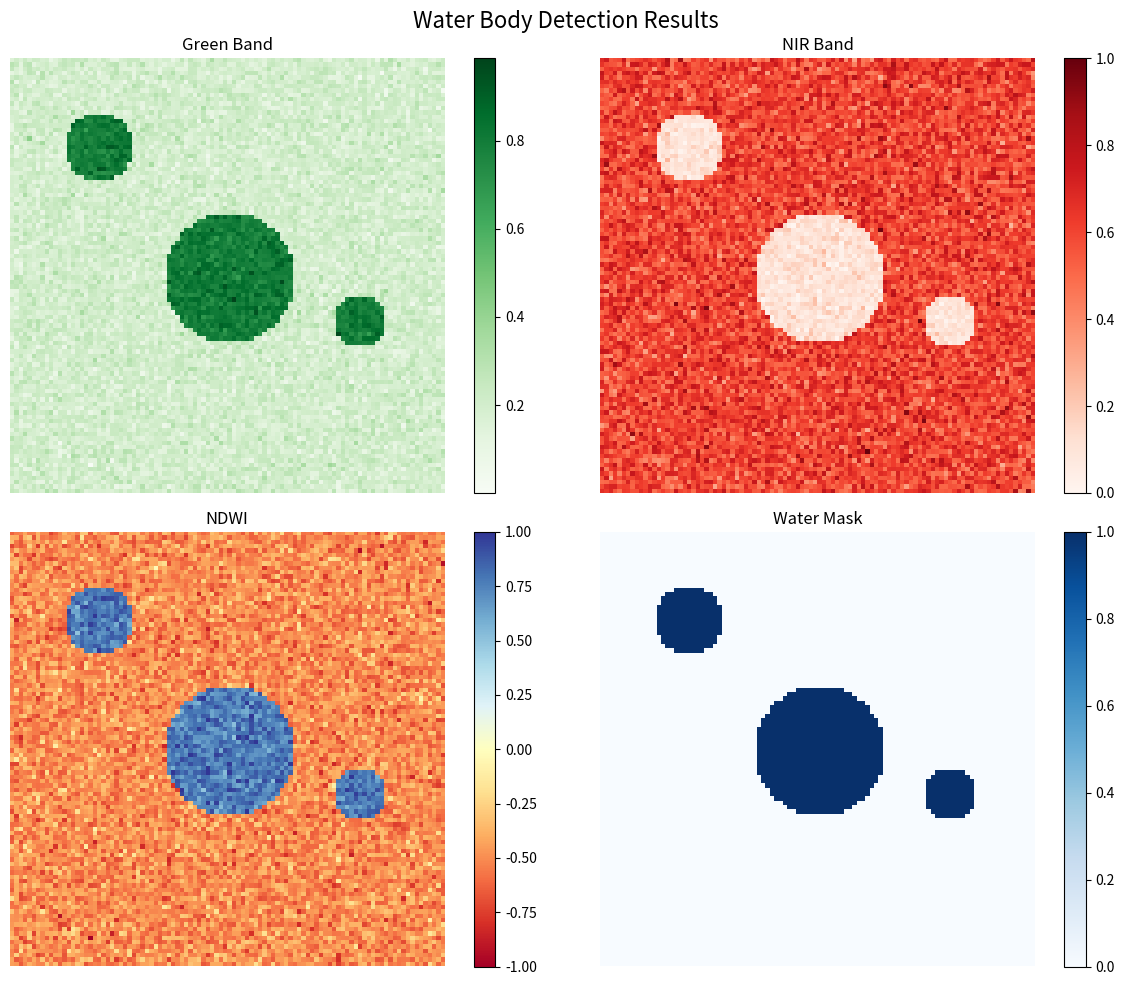

Reproduce this figure in Python.
#!/usr/bin/env python3
"""
Water Body Detection Demo - Python Implementation
Demonstrates the same NDWI functionality as the Rust implementation
"""

import numpy as np
import matplotlib.pyplot as plt
from datetime import datetime
import json
import os

class WaterMonitor:
    def __init__(self, threshold=0.3, alert_threshold_pct=10.0):
        self.threshold = threshold
        self.alert_threshold_pct = alert_threshold_pct
    
    def compute_ndwi(self, green, nir):
        """Compute NDWI: (Green - NIR) / (Green + NIR)"""
        with np.errstate(divide='ignore', invalid='ignore'):
            ndwi = (green - nir) / (green + nir)
            ndwi = np.where(np.isfinite(ndwi), ndwi, 0.0)
        return ndwi
    
    def threshold_ndwi(self, ndwi):
        """Create binary water mask"""
        return (ndwi > self.threshold).astype(np.uint8)
    
    def generate_mock_satellite_data(self, width=100, height=100):
        """Generate mock satellite data with water bodies"""
        green = np.zeros((height, width))
        nir = np.zeros((height, width))
        
        # Create coordinate grids
        y, x = np.ogrid[:height, :width]
        center_x, center_y = width // 2, height // 2
        
        # Main lake in center
        main_lake = (x - center_x)**2 + (y - center_y)**2 < 15**2
        
        # Smaller ponds
        pond1 = (x - 20)**2 + (y - 20)**2 < 8**2
        pond2 = (x - 80)**2 + (y - 60)**2 < 6**2
        
        # Water areas
        water_mask = main_lake | pond1 | pond2
        
        # Set reflectance values
        green[water_mask] = 0.8 + np.random.normal(0, 0.05, np.sum(water_mask))
        green[~water_mask] = 0.2 + np.random.normal(0, 0.05, np.sum(~water_mask))
        
        nir[water_mask] = 0.1 + np.random.normal(0, 0.05, np.sum(water_mask))
        nir[~water_mask] = 0.6 + np.random.normal(0, 0.1, np.sum(~water_mask))
        
        # Ensure values are in valid range
        green = np.clip(green, 0, 1)
        nir = np.clip(nir, 0, 1)
        
        return green, nir
    
    def detect_water_bodies(self, green, nir, output_dir="./water_output"):
        """Process satellite data for water body detection"""
        print("🛰️  Detecting water bodies from satellite data")
        
        # Create output directory
        os.makedirs(output_dir, exist_ok=True)
        
        # 1. Compute NDWI
        ndwi = self.compute_ndwi(green, nir)
        
        # 2. Threshold to get water mask
        water_mask = self.threshold_ndwi(ndwi)
        
        # 3. Calculate statistics
        total_pixels = water_mask.size
        water_pixels = np.sum(water_mask)
        water_percentage = (water_pixels / total_pixels) * 100
        
        # 4. Estimate water area (30m Landsat pixels)
        pixel_area = 900.0  # m²
        total_area = water_pixels * pixel_area
        
        # 5. Save visualizations
        self.save_results(green, nir, ndwi, water_mask, output_dir)
        
        # 6. Save statistics
        stats = {
            "timestamp": datetime.now().isoformat(),
            "total_pixels": int(total_pixels),
            "water_pixels": int(water_pixels),
            "water_percentage": float(water_percentage),
            "total_area_m2": float(total_area),
            "ndwi_threshold": float(self.threshold),
            "ndwi_min": float(np.min(ndwi)),
            "ndwi_max": float(np.max(ndwi)),
            "ndwi_mean": float(np.mean(ndwi))
        }
        
        with open(f"{output_dir}/water_stats.json", "w") as f:
            json.dump(stats, f, indent=2)
        
        print(f"💧 Detected {water_pixels} water pixels ({water_percentage:.1f}%) = {total_area:.0f} m²")
        return total_area
    
    def save_results(self, green, nir, ndwi, water_mask, output_dir):
        """Save visualization results"""
        fig, axes = plt.subplots(2, 2, figsize=(12, 10))
        fig.suptitle('Water Body Detection Results', fontsize=16)
        
        # Green band
        im1 = axes[0,0].imshow(green, cmap='Greens')
        axes[0,0].set_title('Green Band')
        axes[0,0].axis('off')
        plt.colorbar(im1, ax=axes[0,0])
        
        # NIR band
        im2 = axes[0,1].imshow(nir, cmap='Reds')
        axes[0,1].set_title('NIR Band')
        axes[0,1].axis('off')
        plt.colorbar(im2, ax=axes[0,1])
        
        # NDWI
        im3 = axes[1,0].imshow(ndwi, cmap='RdYlBu', vmin=-1, vmax=1)
        axes[1,0].set_title('NDWI')
        axes[1,0].axis('off')
        plt.colorbar(im3, ax=axes[1,0])
        
        # Water mask
        im4 = axes[1,1].imshow(water_mask, cmap='Blues')
        axes[1,1].set_title('Water Mask')
        axes[1,1].axis('off')
        plt.colorbar(im4, ax=axes[1,1])
        
        plt.tight_layout()
        plt.savefig(f"{output_dir}/water_detection_results.png", dpi=150, bbox_inches='tight')
        plt.close()
        
        print(f"📁 Results saved to: {output_dir}/")
    
    def check_for_alerts(self, aoi_id, prev_area, curr_area, next_rain_days=None):
        """Check for drought alerts"""
        if prev_area <= 0:
            return None
        
        drop_pct = (prev_area - curr_area) / prev_area * 100
        
        if drop_pct > self.alert_threshold_pct:
            if drop_pct > 30:
                level = "CRITICAL"
                emoji = "🚨"
            elif drop_pct > 20:
                level = "WARNING"
                emoji = "⚠️"
            else:
                level = "INFO"
                emoji = "ℹ️"
            
            alert = {
                "aoi_id": aoi_id,
                "prev_area": prev_area,
                "curr_area": curr_area,
                "drop_pct": drop_pct,
                "timestamp": datetime.now().isoformat(),
                "next_rain_days": next_rain_days,
                "alert_level": level
            }
            
            area_drop = prev_area - curr_area
            rain_msg = f"Next rain in {next_rain_days} days." if next_rain_days else "No rain forecast."
            
            message = f"{emoji} {level} Lake area dropped by {area_drop:.0f} m² ({drop_pct:.1f}%) this week. {rain_msg} Watch for drought risk."
            
            return alert, message
        
        return None

def main():
    print("🚀 Starting Water Body Detection Demo")
    
    # Initialize monitor
    monitor = WaterMonitor()
    
    # Generate mock satellite data
    print("📊 Generating mock satellite data (100x100 pixels)...")
    green, nir = monitor.generate_mock_satellite_data(100, 100)
    
    # Process the data
    current_area = monitor.detect_water_bodies(green, nir)
    
    # Simulate temporal analysis
    previous_area = 45000.0  # Previous measurement
    
    print("\n📈 Temporal Analysis:")
    print(f"Previous water area: {previous_area:.0f} m²")
    print(f"Current water area:  {current_area:.0f} m²")
    
    # Check for alerts
    result = monitor.check_for_alerts("lake-001", previous_area, current_area, 5)
    
    if result:
        alert, message = result
        print(f"\n{message}")
        print(f"Alert details: {json.dumps(alert, indent=2)}")
    else:
        print("\n✅ Water area stable - no alerts triggered")
    
    print("\n🎉 Water body detection demo completed successfully!")

if __name__ == "__main__":
    main()
